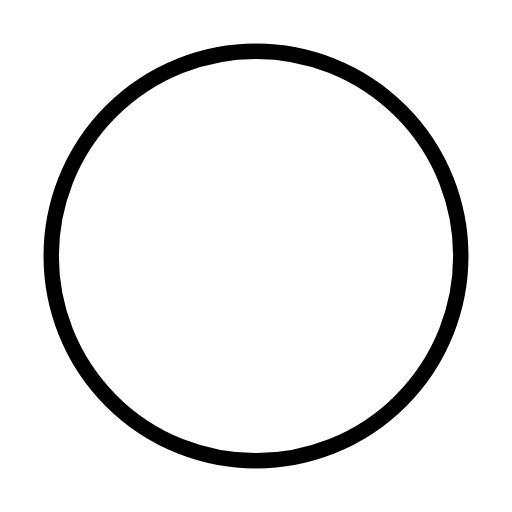
t = 0.00 s
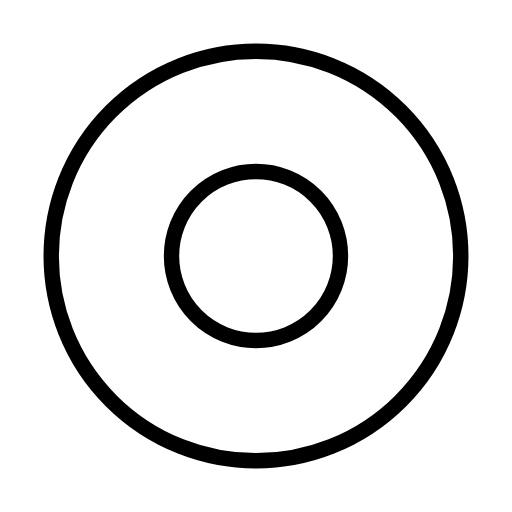
t = 0.50 s
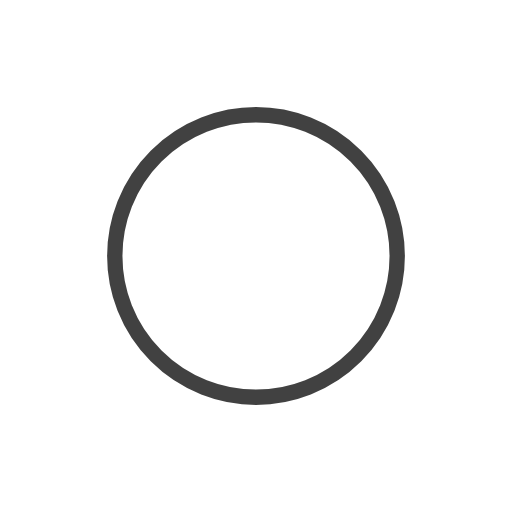
t = 1.00 s
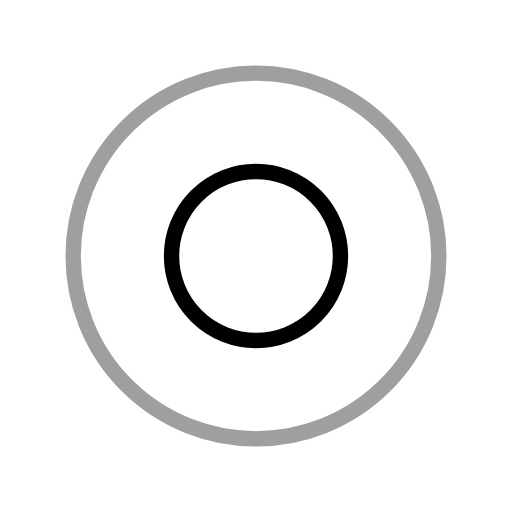
t = 1.50 s
t = 2.00 s: frame unchanged from t = 1.00 s, image omitted
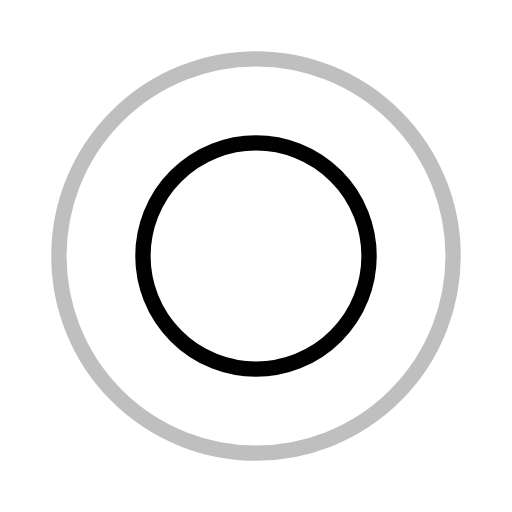
t = 2.67 s

The animated SVG that drew these frames (rendered in a browser with its animation timeline set to each time). Animation: 4 SMIL elements (animate=4); one cycle of 3.00 s, repeats indefinitely.

<?xml version="1.0" encoding="utf-8"?><svg width='120px' height='120px' xmlns="http://www.w3.org/2000/svg" viewBox="0 0 100 100" preserveAspectRatio="xMidYMid" class="uil-ripple"><rect x="0" y="0" width="100" height="100" fill="none" class="bk"></rect><g> <animate attributeName="opacity" dur="2s" repeatCount="indefinite" begin="0s" keyTimes="0;0.33;1" values="1;1;0"></animate><circle cx="50" cy="50" r="40" stroke="#000000" fill="none" stroke-width="3" stroke-linecap="round"><animate attributeName="r" dur="2s" repeatCount="indefinite" begin="0s" keyTimes="0;0.33;1" values="0;22;44"></animate></circle></g><g><animate attributeName="opacity" dur="2s" repeatCount="indefinite" begin="1s" keyTimes="0;0.33;1" values="1;1;0"></animate><circle cx="50" cy="50" r="40" stroke="#000000" fill="none" stroke-width="3" stroke-linecap="round"><animate attributeName="r" dur="2s" repeatCount="indefinite" begin="1s" keyTimes="0;0.33;1" values="0;22;44"></animate></circle></g></svg>
